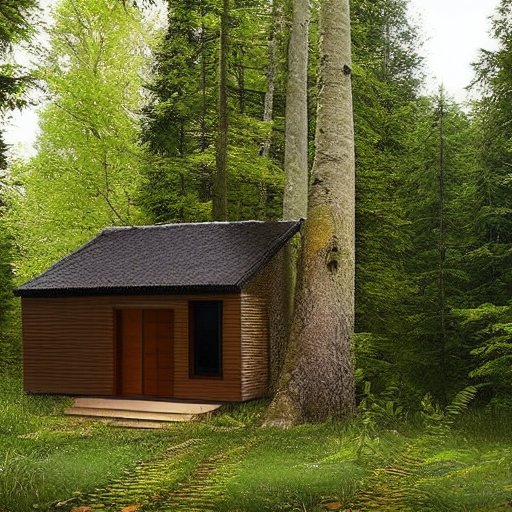
Generation parameters embedded in this image by ComfyUI (PNG 'prompt' text chunk: the API-format workflow graph, JSON):
{"3":{"inputs":{"seed":865050680098650,"steps":20,"cfg":11.68,"sampler_name":"euler","scheduler":"normal","denoise":1.0,"model":["4",0],"positive":["6",0],"negative":["7",0],"latent_image":["5",0]},"class_type":"KSampler","_meta":{"title":"KSampler"}},"4":{"inputs":{"ckpt_name":"v1-5-pruned-emaonly-fp16.safetensors"},"class_type":"CheckpointLoaderSimple","_meta":{"title":"Load Checkpoint"}},"5":{"inputs":{"width":512,"height":512,"batch_size":1},"class_type":"EmptyLatentImage","_meta":{"title":"Empty Latent Image"}},"6":{"inputs":{"text":"a small house in the forest\n","clip":["4",1]},"class_type":"CLIPTextEncode","_meta":{"title":"CLIP Text Encode (Prompt)"}},"7":{"inputs":{"text":"text, watermark","clip":["4",1]},"class_type":"CLIPTextEncode","_meta":{"title":"CLIP Text Encode (Prompt)"}},"8":{"inputs":{"samples":["3",0],"vae":["4",2]},"class_type":"VAEDecode","_meta":{"title":"VAE Decode"}},"9":{"inputs":{"filename_prefix":"ComfyUI","images":["8",0]},"class_type":"SaveImage","_meta":{"title":"Save Image"}}}